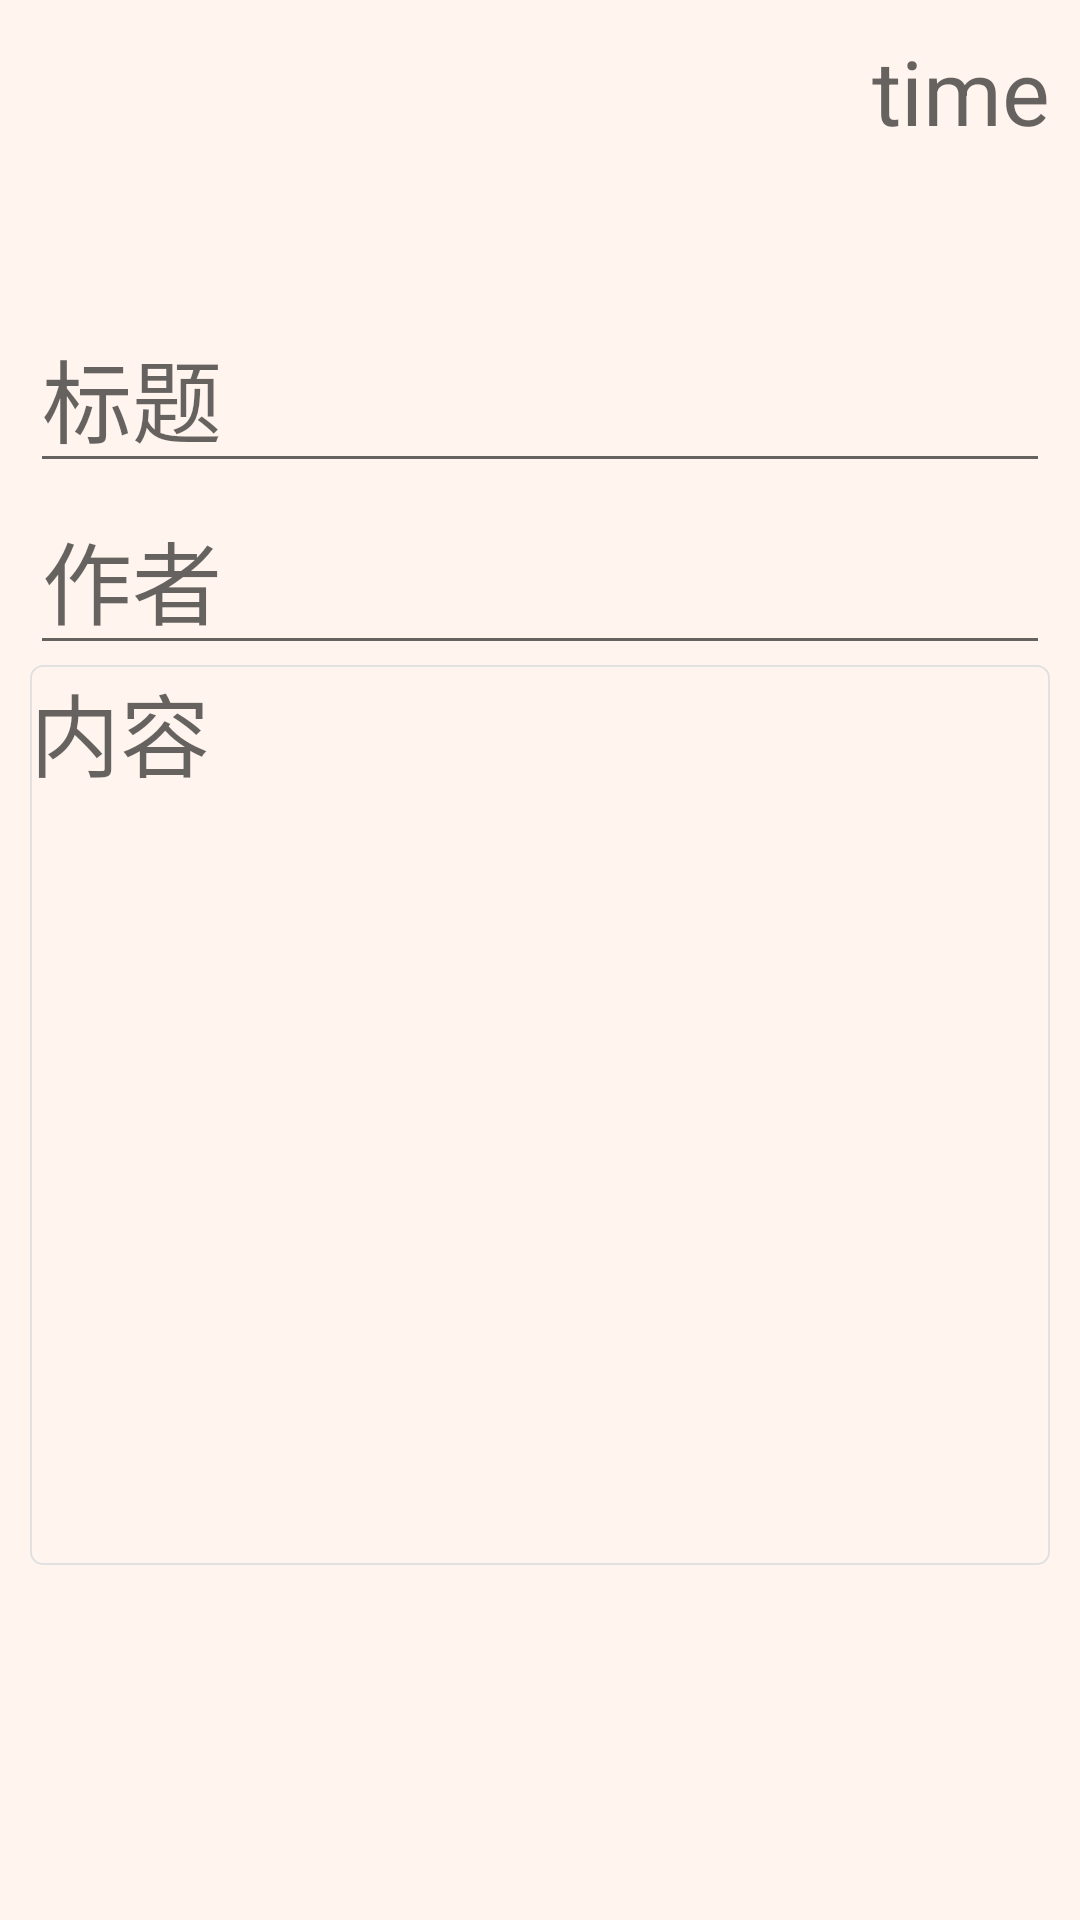

Here is an Android app screen rendered from its layout file. Give the layout XML and the strings, colors and styles it references.
<!-- AndroidManifest.xml: application theme AppTheme -->
<!-- res/layout/edit.xml -->
<?xml version="1.0" encoding="utf-8"?>
<LinearLayout xmlns:android="http://schemas.android.com/apk/res/android"
    android:layout_width="match_parent"
    android:layout_height="match_parent"
    android:orientation="vertical"
    android:background="@color/bgColor">

    <LinearLayout
        android:layout_width="match_parent"
        android:layout_height="wrap_content"
        android:orientation="vertical"
        android:padding="10dp">

        <TextView
            android:id="@+id/account"
            android:layout_width="wrap_content"
            android:layout_height="wrap_content"
            android:visibility="gone"
            />

        <TextView
            android:id="@+id/diary_Time"
            android:layout_width="fill_parent"
            android:layout_height="wrap_content"
            android:gravity="end"
            android:textSize="30sp"
            android:hint="time" />
    </LinearLayout>


    <LinearLayout
        android:layout_width="match_parent"
        android:layout_height="0dp"
        android:layout_weight="1"
        android:orientation="vertical"
        android:padding="10dp">

        <EditText
            android:id="@+id/et_title"
            android:layout_width="match_parent"
            android:layout_height="wrap_content"
            android:gravity="start"
            android:layout_marginTop="30dp"
            android:hint="标题"
            android:textSize="30sp" />

        <EditText
            android:id="@+id/et_author"
            android:layout_width="match_parent"
            android:layout_height="wrap_content"
            android:gravity="start"
            android:hint="作者"
            android:textSize="30sp" />

        <EditText
           android:id="@+id/et_content"
            android:layout_width="match_parent"
            android:layout_height="300dp"
            android:gravity="start"
            android:background="@drawable/textview_border"
            android:hint="内容"
            android:textSize="30sp" />


        <Button
            android:id="@+id/confirm"
            android:layout_width="fill_parent"
            android:layout_height="70dp"
            android:layout_marginTop="130dp"
            android:background="@color/btnColor"
            android:text="确                 认"
            android:textSize="20sp" />


    </LinearLayout>
</LinearLayout>
<!-- resources referenced by this layout -->
<resources>
  <color name="bgColor">#FFF5EE</color>
  <color name="btnColor">#F4A460</color>
  <!-- drawable textview_border (drawable) -->
  <?xml version="1.0" encoding="utf-8"?>
  <layer-list xmlns:android="http://schemas.android.com/apk/res/android">
      <item>
          <shape>
              <stroke android:width="0.5dp" android:color="#e1e1e1" />
              <solid android:color="#FFF5EE" />
              <corners android:radius="4dp" />
          </shape>
      </item>
  </layer-list>
  <style name="AppTheme" parent="Theme.AppCompat.Light.DarkActionBar">
          
          <item name="colorPrimary">@color/bgColor_List</item>
          <item name="colorPrimaryDark">@color/colorPrimaryDark</item>
          <item name="colorAccent">@color/btnColor</item>
      </style>
  <color name="bgColor_List">#CD9B9B</color>
  <color name="colorPrimaryDark">#3700B3</color>
</resources>
